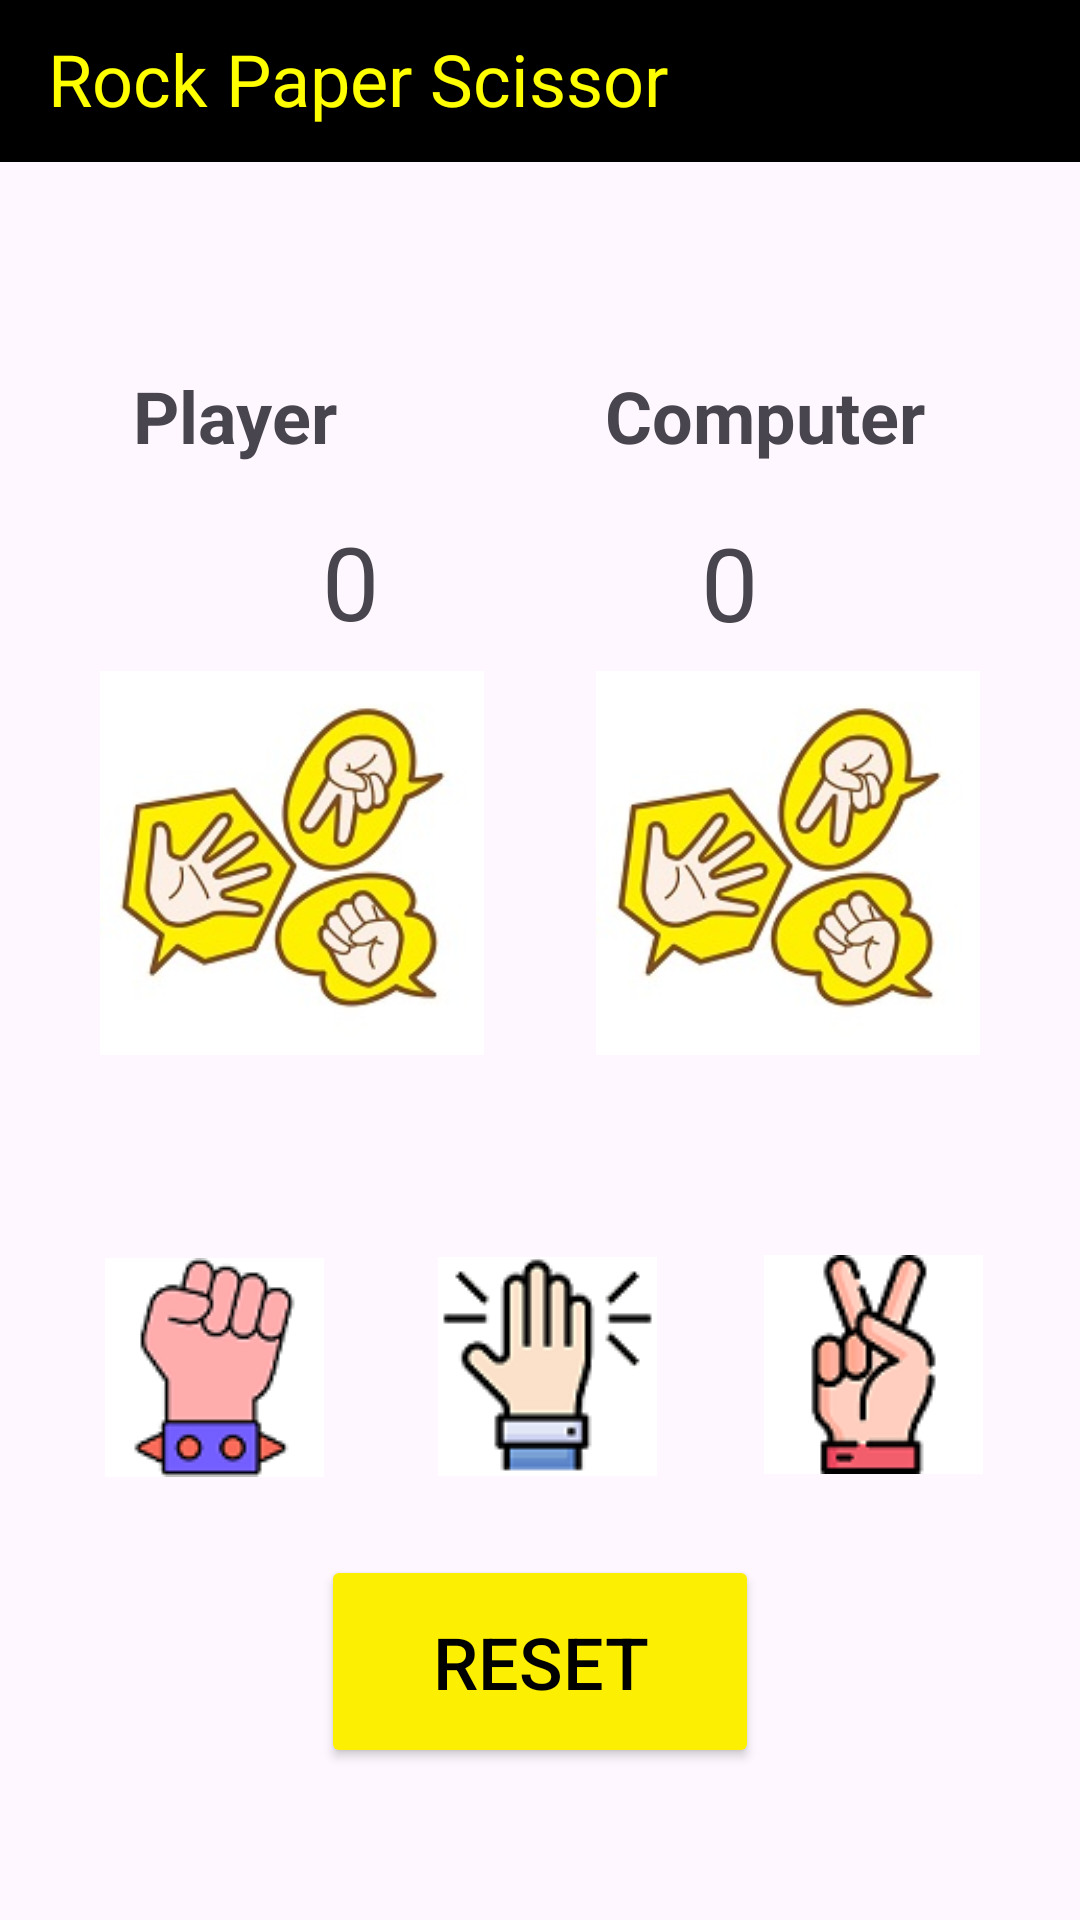

The Android layout XML behind this screen, and the referenced resources:
<!-- AndroidManifest.xml: application theme Theme.RockPaperScessor20 -->
<!-- res/layout/activity_game_mode.xml -->
<?xml version="1.0" encoding="utf-8"?>
<androidx.constraintlayout.widget.ConstraintLayout xmlns:android="http://schemas.android.com/apk/res/android"
    xmlns:app="http://schemas.android.com/apk/res-auto"
    xmlns:tools="http://schemas.android.com/tools"
    android:layout_width="match_parent"
    android:layout_height="match_parent"
    tools:context=".game_mode">

    <ImageView
        android:id="@+id/imgViewComp"
        android:layout_width="136dp"
        android:layout_height="128dp"
        app:layout_constraintBottom_toBottomOf="parent"
        app:layout_constraintEnd_toEndOf="parent"
        app:layout_constraintHorizontal_bias="0.5"
        app:layout_constraintStart_toEndOf="@+id/imgViewPlayer"
        app:layout_constraintTop_toTopOf="parent"
        app:layout_constraintVertical_bias="0.437"
        app:srcCompat="@drawable/rps"
        android:contentDescription="@string/todo" />

    <TextView
        android:id="@+id/txtTitle1"
        android:layout_width="409dp"
        android:layout_height="54dp"
        android:background="@color/black"
        android:padding="10dp"
        android:paddingStart="40dp"
        android:text="@string/rock_paper_scissor"
        android:textColor="#ffff00"
        android:textSize="24sp"
        app:layout_constraintBottom_toBottomOf="parent"
        app:layout_constraintEnd_toEndOf="parent"
        app:layout_constraintStart_toStartOf="parent"
        app:layout_constraintTop_toTopOf="parent"
        app:layout_constraintVertical_bias="0.0" />

    <TextView
        android:id="@+id/playername"
        android:layout_width="130dp"
        android:layout_height="47dp"
        android:padding="5dp"
        android:paddingStart="11dp"
        android:text="@string/player"
        android:textSize="24sp"
        android:textStyle="bold"
        app:layout_constraintBottom_toBottomOf="parent"
        app:layout_constraintEnd_toStartOf="@+id/textView3"
        app:layout_constraintHorizontal_bias="0.5"
        app:layout_constraintStart_toStartOf="parent"
        app:layout_constraintTop_toTopOf="parent"
        app:layout_constraintVertical_bias="0.198"
        tools:ignore="TextSizeCheck" />

    <TextView
        android:id="@+id/textView3"
        android:layout_width="130dp"
        android:layout_height="47dp"
        android:padding="5dp"
        android:text="@string/computer"
        android:textSize="24sp"
        android:textStyle="bold"
        app:layout_constraintBottom_toBottomOf="parent"
        app:layout_constraintEnd_toEndOf="parent"
        app:layout_constraintHorizontal_bias="0.5"
        app:layout_constraintStart_toEndOf="@+id/playername"
        app:layout_constraintTop_toTopOf="parent"
        app:layout_constraintVertical_bias="0.198" />

    <Button
        android:id="@+id/btnReset"
        android:layout_width="146dp"
        android:layout_height="71dp"
        android:backgroundTint="#FCEF01"
        android:text="@string/reset"
        android:textColor="@color/black"
        android:textSize="24sp"
        app:layout_constraintBottom_toBottomOf="parent"
        app:layout_constraintEnd_toEndOf="parent"
        app:layout_constraintStart_toStartOf="parent"
        app:layout_constraintTop_toTopOf="parent"
        app:layout_constraintVertical_bias="0.911" />

    <ImageView
        android:id="@+id/imgViewPlayer"
        android:layout_width="136dp"
        android:layout_height="128dp"
        app:layout_constraintBottom_toBottomOf="parent"
        app:layout_constraintEnd_toStartOf="@+id/imgViewComp"
        app:layout_constraintHorizontal_bias="0.5"
        app:layout_constraintStart_toStartOf="parent"
        app:layout_constraintTop_toTopOf="parent"
        app:layout_constraintVertical_bias="0.437"
        app:srcCompat="@drawable/rps" />

    <ImageButton
        android:id="@+id/imgrock"
        android:layout_width="81dp"
        android:layout_height="77dp"
        app:layout_constraintBottom_toBottomOf="parent"
        app:layout_constraintEnd_toStartOf="@+id/imgpaper"
        app:layout_constraintHorizontal_bias="0.5"
        app:layout_constraintStart_toStartOf="parent"
        app:layout_constraintTop_toTopOf="parent"
        app:layout_constraintVertical_bias="0.741"
        app:srcCompat="@drawable/rock"
        tools:ignore="SpeakableTextPresentCheck" />

    <ImageButton
        android:id="@+id/imgpaper"
        android:layout_width="79dp"
        android:layout_height="76dp"
        app:layout_constraintBottom_toBottomOf="parent"
        app:layout_constraintEnd_toStartOf="@+id/imgscissor"
        app:layout_constraintHorizontal_bias="0.5"
        app:layout_constraintStart_toEndOf="@+id/imgrock"
        app:layout_constraintTop_toTopOf="parent"
        app:layout_constraintVertical_bias="0.74"
        app:srcCompat="@drawable/paper"
        tools:ignore="SpeakableTextPresentCheck" />

    <ImageButton
        android:id="@+id/imgscissor"
        android:layout_width="76dp"
        android:layout_height="76dp"
        app:layout_constraintBottom_toBottomOf="parent"
        app:layout_constraintEnd_toEndOf="parent"
        app:layout_constraintHorizontal_bias="0.5"
        app:layout_constraintStart_toEndOf="@+id/imgpaper"
        app:layout_constraintTop_toTopOf="parent"
        app:layout_constraintVertical_bias="0.739"
        app:srcCompat="@drawable/scissor"
        tools:ignore="SpeakableTextPresentCheck" />

    <TextView
        android:id="@+id/txtScorePlayer"
        android:layout_width="wrap_content"
        android:layout_height="wrap_content"
        android:text="@string/_00"
        android:textSize="34sp"
        app:layout_constraintBottom_toTopOf="@+id/imgViewPlayer"
        app:layout_constraintEnd_toStartOf="@+id/txtScoreCompter"
        app:layout_constraintHorizontal_bias="0.5"
        app:layout_constraintStart_toStartOf="parent"
        app:layout_constraintTop_toBottomOf="@+id/playername"
        app:layout_constraintVertical_bias="0.472" />

    <TextView
        android:id="@+id/txtScoreCompter"
        android:layout_width="wrap_content"
        android:layout_height="wrap_content"
        android:text="@string/_0"
        android:textSize="34sp"
        app:layout_constraintBottom_toTopOf="@+id/imgViewComp"
        app:layout_constraintEnd_toEndOf="parent"
        app:layout_constraintHorizontal_bias="0.5"
        app:layout_constraintStart_toEndOf="@+id/txtScorePlayer"
        app:layout_constraintTop_toBottomOf="@+id/textView3"
        app:layout_constraintVertical_bias="0.5" />


</androidx.constraintlayout.widget.ConstraintLayout>
<!-- resources referenced by this layout -->
<resources>
  <!-- drawable paper: png bitmap (drawable, 3767 bytes) -->
  <!-- drawable rock: png bitmap (drawable, 5107 bytes) -->
  <!-- drawable rps: jpg bitmap (drawable, 16172 bytes) -->
  <!-- drawable scissor: png bitmap (drawable, 5086 bytes) -->
  <string name="_0">0</string>
  <string name="_00">0</string>
  <string name="computer">Computer</string>
  <string name="player">Player</string>
  <string name="reset">Reset</string>
  <string name="rock_paper_scissor">Rock Paper Scissor</string>
  <string name="todo">TODO</string>
  <style name="Theme.RockPaperScessor20" parent="Base.Theme.RockPaperScessor20" />
  <style name="Base.Theme.RockPaperScessor20" parent="Theme.Material3.DayNight.NoActionBar">
          
          
      </style>
  <!-- not gathered from this repository: default colours our renderer supplied (Android Studio template values) -->
  <color name="black">#FF000000</color>
</resources>
